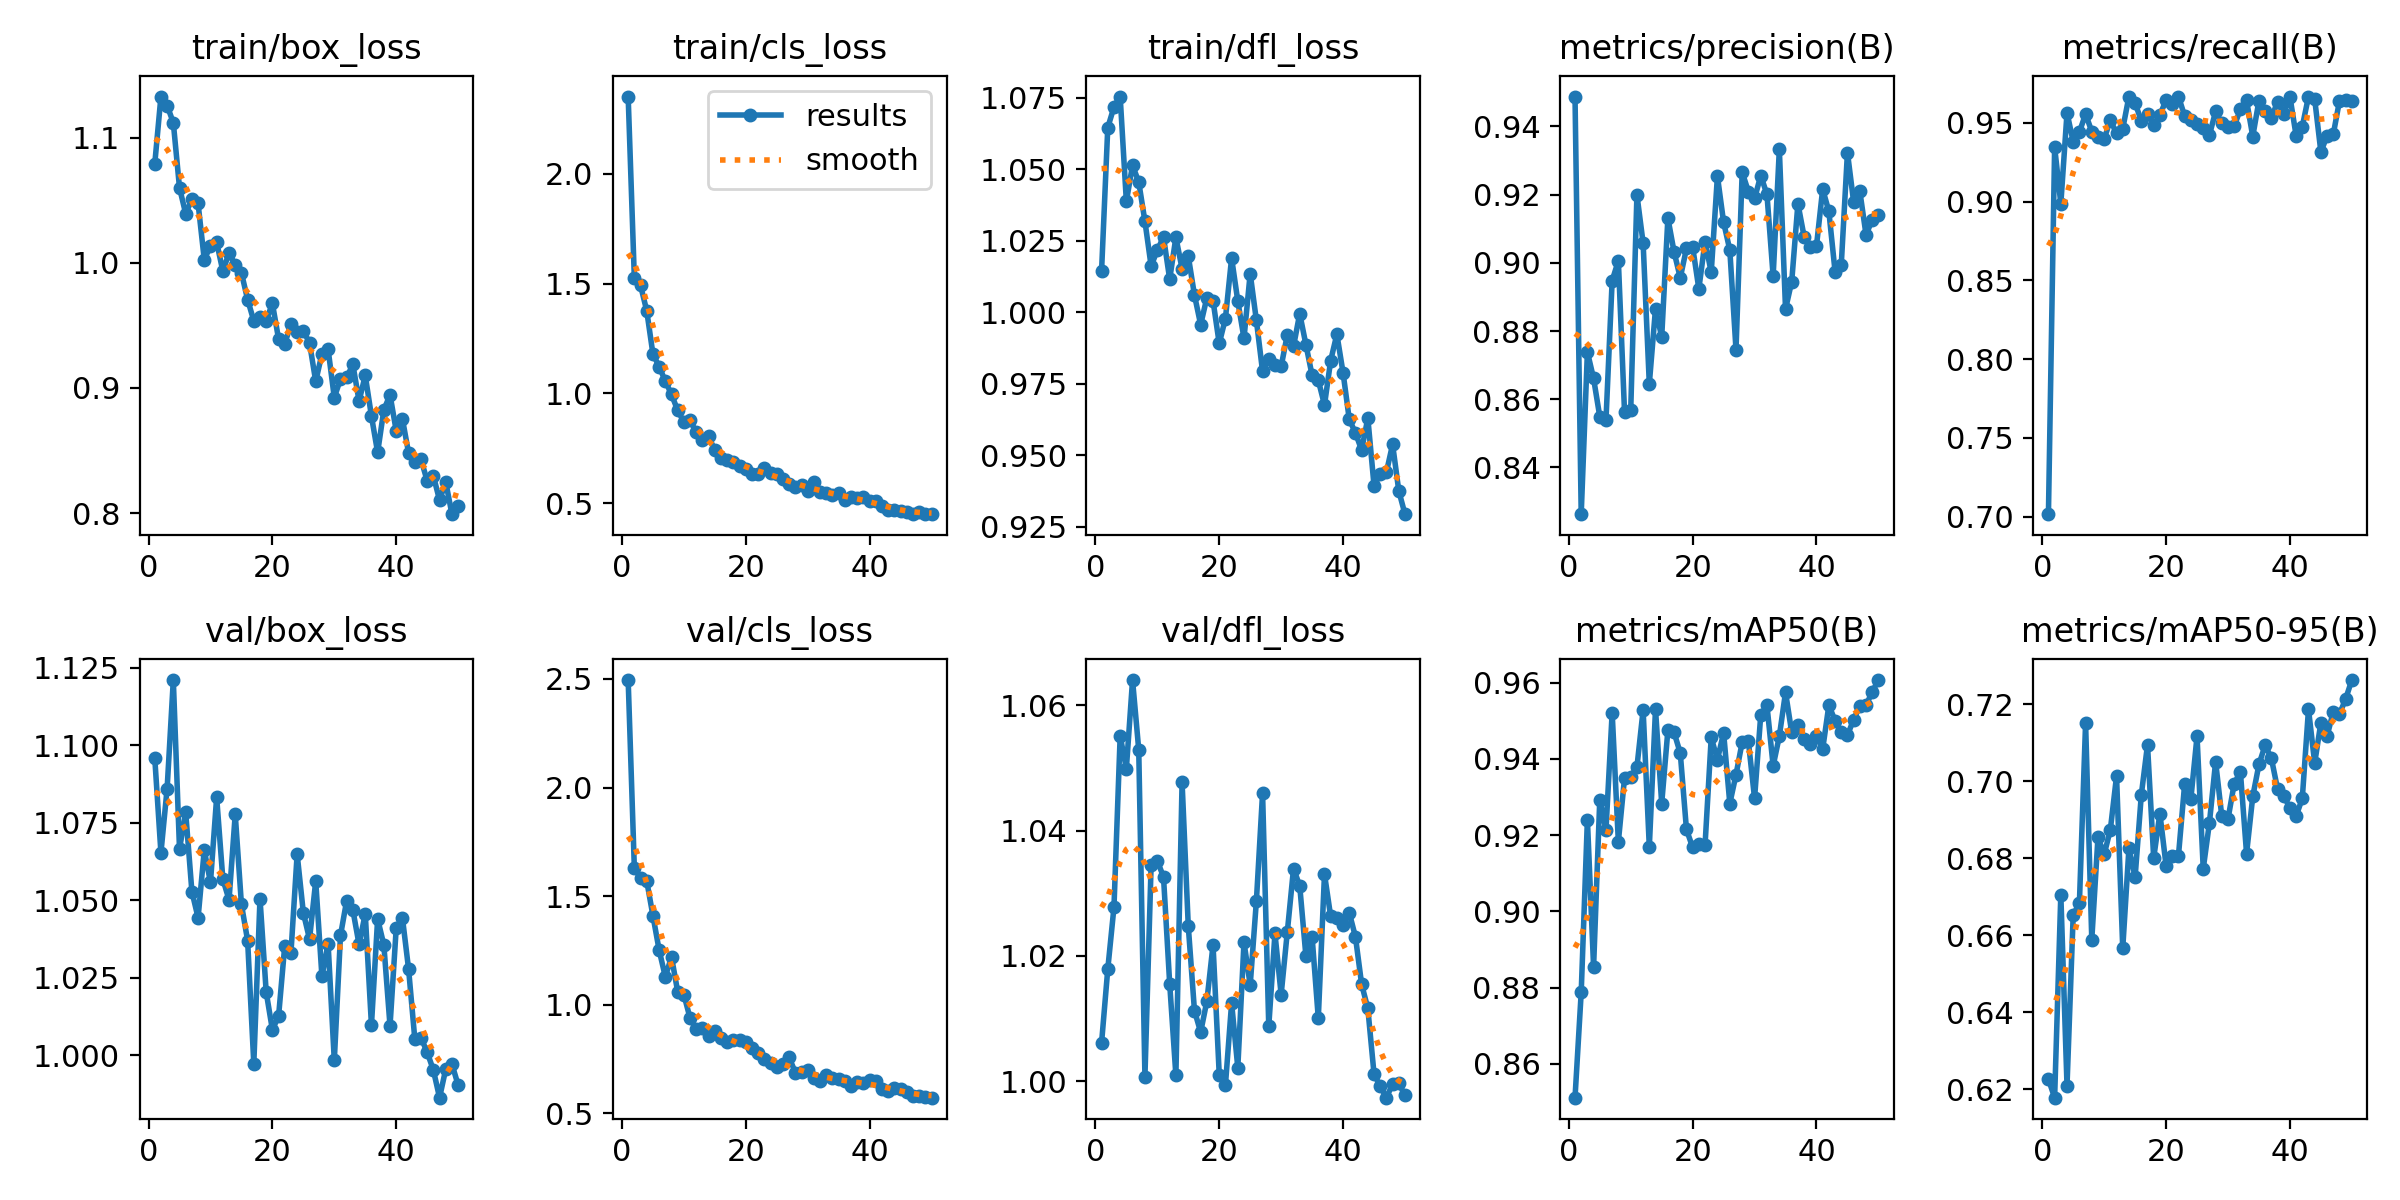

The table this chart was drawn from, first rows:
epoch, time, train/box_loss, train/cls_loss, train/dfl_loss, metrics/precision(B), metrics/recall(B), metrics/mAP50(B), metrics/mAP50-95(B), val/box_loss, val/cls_loss, val/dfl_loss, lr/pg0, lr/pg1, lr/pg2
1, 50.49, 1.079, 2.351, 1.015, 0.9487, 0.7015, 0.8511, 0.6226, 1.096, 2.495, 1.006, 0.0004715, 0.0004715, 0.0004715
2, 100, 1.133, 1.524, 1.065, 0.8263, 0.9346, 0.8787, 0.6178, 1.065, 1.629, 1.018, 0.000929, 0.000929, 0.000929
3, 149.4, 1.126, 1.492, 1.072, 0.8738, 0.8986, 0.9241, 0.6706, 1.086, 1.584, 1.028, 0.001368, 0.001368, 0.001368
4, 199.4, 1.112, 1.376, 1.075, 0.8661, 0.9563, 0.8854, 0.621, 1.121, 1.57, 1.055, 0.001344, 0.001344, 0.001344
5, 248.7, 1.06, 1.179, 1.039, 0.8549, 0.938, 0.9293, 0.6653, 1.067, 1.41, 1.05, 0.001316, 0.001316, 0.001316
6, 297.7, 1.039, 1.122, 1.051, 0.8539, 0.9442, 0.9213, 0.6683, 1.078, 1.252, 1.064, 0.001288, 0.001288, 0.001288
7, 346.4, 1.051, 1.056, 1.046, 0.8948, 0.9556, 0.9521, 0.7151, 1.053, 1.129, 1.053, 0.001259, 0.001259, 0.001259
8, 395.3, 1.047, 0.9954, 1.032, 0.9006, 0.9444, 0.9183, 0.6589, 1.044, 1.22, 1.001, 0.001231, 0.001231, 0.001231
9, 443.9, 1.003, 0.9223, 1.016, 0.8562, 0.9409, 0.935, 0.6855, 1.066, 1.06, 1.035, 0.001203, 0.001203, 0.001203
10, 492.6, 1.013, 0.8702, 1.022, 0.8569, 0.9398, 0.9353, 0.681, 1.056, 1.047, 1.035, 0.001174, 0.001174, 0.001174
11, 541.7, 1.016, 0.8779, 1.026, 0.9199, 0.9516, 0.9379, 0.6875, 1.083, 0.9382, 1.033, 0.001146, 0.001146, 0.001146
12, 590.8, 0.9933, 0.8223, 1.012, 0.9058, 0.9433, 0.9528, 0.7014, 1.057, 0.8864, 1.016, 0.001118, 0.001118, 0.001118
13, 639.6, 1.008, 0.7873, 1.026, 0.8645, 0.9462, 0.9169, 0.6566, 1.05, 0.8935, 1.001, 0.001089, 0.001089, 0.001089
14, 688.3, 0.9982, 0.8044, 1.015, 0.8866, 0.9667, 0.953, 0.6826, 1.078, 0.8568, 1.048, 0.001061, 0.001061, 0.001061
15, 737.9, 0.992, 0.7404, 1.02, 0.8782, 0.9623, 0.9283, 0.6751, 1.049, 0.8813, 1.025, 0.001033, 0.001033, 0.001033
16, 787.4, 0.9706, 0.7069, 1.006, 0.9131, 0.9514, 0.9475, 0.6965, 1.037, 0.8478, 1.011, 0.001005, 0.001005, 0.001005
17, 836.9, 0.9536, 0.6956, 0.9957, 0.9032, 0.9556, 0.9469, 0.7095, 0.9973, 0.8282, 1.008, 0.0009763, 0.0009763, 0.0009763
18, 886.2, 0.9563, 0.6857, 1.005, 0.8956, 0.9486, 0.9415, 0.6801, 1.051, 0.8364, 1.013, 0.000948, 0.000948, 0.000948
19, 936, 0.9537, 0.6716, 1.004, 0.9042, 0.9549, 0.9215, 0.6916, 1.02, 0.8382, 1.022, 0.0009197, 0.0009197, 0.0009197
20, 989.5, 0.9676, 0.6562, 0.9891, 0.9046, 0.9644, 0.9168, 0.6781, 1.008, 0.83, 1.001, 0.0008914, 0.0008914, 0.0008914
21, 1046, 0.9391, 0.6329, 0.9979, 0.8924, 0.9619, 0.9177, 0.6806, 1.013, 0.7986, 0.9993, 0.0008631, 0.0008631, 0.0008631
22, 1105, 0.9353, 0.6345, 1.019, 0.9062, 0.9667, 0.9174, 0.6807, 1.035, 0.7791, 1.012, 0.0008348, 0.0008348, 0.0008348
23, 1154, 0.9509, 0.66, 1.004, 0.8973, 0.9543, 0.9456, 0.6993, 1.033, 0.7498, 1.002, 0.0008065, 0.0008065, 0.0008065
24, 1204, 0.9443, 0.6384, 0.9909, 0.9254, 0.9516, 0.9398, 0.6954, 1.065, 0.73, 1.022, 0.0007782, 0.0007782, 0.0007782
25, 1253, 0.9456, 0.6345, 1.014, 0.9119, 0.9494, 0.9468, 0.7117, 1.046, 0.7138, 1.015, 0.0007499, 0.0007499, 0.0007499
26, 1303, 0.9359, 0.6115, 0.9972, 0.9038, 0.9469, 0.9283, 0.6773, 1.038, 0.7273, 1.029, 0.0007216, 0.0007216, 0.0007216
27, 1353, 0.9052, 0.5883, 0.9794, 0.8745, 0.9422, 0.9358, 0.6892, 1.056, 0.7574, 1.046, 0.0006934, 0.0006934, 0.0006934
28, 1403, 0.9272, 0.5751, 0.9838, 0.9266, 0.9573, 0.9444, 0.7051, 1.026, 0.688, 1.009, 0.0006651, 0.0006651, 0.0006651
29, 1452, 0.9309, 0.5811, 0.9817, 0.9209, 0.9497, 0.9446, 0.6909, 1.036, 0.6886, 1.024, 0.0006368, 0.0006368, 0.0006368
30, 1501, 0.8923, 0.5559, 0.9811, 0.9189, 0.9476, 0.9296, 0.6902, 0.9984, 0.701, 1.014, 0.0006085, 0.0006085, 0.0006085
31, 1551, 0.9072, 0.596, 0.9923, 0.9256, 0.9478, 0.9516, 0.6994, 1.039, 0.661, 1.024, 0.0005802, 0.0005802, 0.0005802
32, 1601, 0.9085, 0.55, 0.9881, 0.9201, 0.9586, 0.954, 0.7025, 1.05, 0.6503, 1.034, 0.0005519, 0.0005519, 0.0005519
33, 1650, 0.9187, 0.5456, 0.9996, 0.8961, 0.9642, 0.9382, 0.6812, 1.047, 0.6767, 1.031, 0.0005236, 0.0005236, 0.0005236
34, 1700, 0.8895, 0.5365, 0.9887, 0.9333, 0.9413, 0.946, 0.6961, 1.036, 0.6617, 1.02, 0.0004953, 0.0004953, 0.0004953
35, 1749, 0.9099, 0.5449, 0.978, 0.8864, 0.9641, 0.9575, 0.7044, 1.046, 0.6582, 1.023, 0.000467, 0.000467, 0.000467
36, 1799, 0.8775, 0.516, 0.9763, 0.8945, 0.9573, 0.9469, 0.7094, 1.01, 0.6491, 1.01, 0.0004387, 0.0004387, 0.0004387
37, 1848, 0.8484, 0.5279, 0.9676, 0.9173, 0.953, 0.9489, 0.706, 1.044, 0.6248, 1.033, 0.0004104, 0.0004104, 0.0004104
38, 1898, 0.8824, 0.5231, 0.9832, 0.9077, 0.9633, 0.9454, 0.6981, 1.036, 0.646, 1.026, 0.0003821, 0.0003821, 0.0003821
39, 1947, 0.8944, 0.5271, 0.9924, 0.9047, 0.9556, 0.944, 0.6963, 1.01, 0.6393, 1.026, 0.0003538, 0.0003538, 0.0003538
40, 1996, 0.8658, 0.509, 0.9789, 0.905, 0.9667, 0.9459, 0.6931, 1.041, 0.6555, 1.025, 0.0003255, 0.0003255, 0.0003255
41, 2046, 0.8753, 0.5096, 0.9626, 0.9216, 0.9419, 0.9426, 0.691, 1.044, 0.647, 1.027, 0.0002972, 0.0002972, 0.0002972
42, 2095, 0.848, 0.4878, 0.9579, 0.9151, 0.9476, 0.9541, 0.6956, 1.028, 0.6108, 1.023, 0.0002689, 0.0002689, 0.0002689
43, 2144, 0.8406, 0.4698, 0.9518, 0.8974, 0.9667, 0.95, 0.7187, 1.005, 0.6023, 1.015, 0.0002406, 0.0002406, 0.0002406
44, 2193, 0.8429, 0.4711, 0.9631, 0.8994, 0.9651, 0.947, 0.7047, 1.006, 0.6145, 1.012, 0.0002123, 0.0002123, 0.0002123
45, 2243, 0.8258, 0.4636, 0.9395, 0.9323, 0.9315, 0.9462, 0.7153, 1.001, 0.6141, 1.001, 0.0001841, 0.0001841, 0.0001841
46, 2292, 0.8297, 0.461, 0.9433, 0.9179, 0.9416, 0.9503, 0.7117, 0.9953, 0.5971, 0.9991, 0.0001558, 0.0001558, 0.0001558
47, 2341, 0.8103, 0.4524, 0.9441, 0.921, 0.9426, 0.9539, 0.7181, 0.9864, 0.5796, 0.9973, 0.0001275, 0.0001275, 0.0001275
48, 2389, 0.8248, 0.4591, 0.9539, 0.9082, 0.9638, 0.954, 0.7174, 0.9956, 0.58, 0.9995, 9.91726e-05, 9.91726e-05, 9.91726e-05
49, 2439, 0.7991, 0.4518, 0.9376, 0.9125, 0.9642, 0.9576, 0.7214, 0.9972, 0.5754, 0.9997, 7.08784e-05, 7.08784e-05, 7.08784e-05
50, 2488, 0.8059, 0.4502, 0.9294, 0.914, 0.9638, 0.9607, 0.7263, 0.9905, 0.5722, 0.9977, 4.25842e-05, 4.25842e-05, 4.25842e-05
